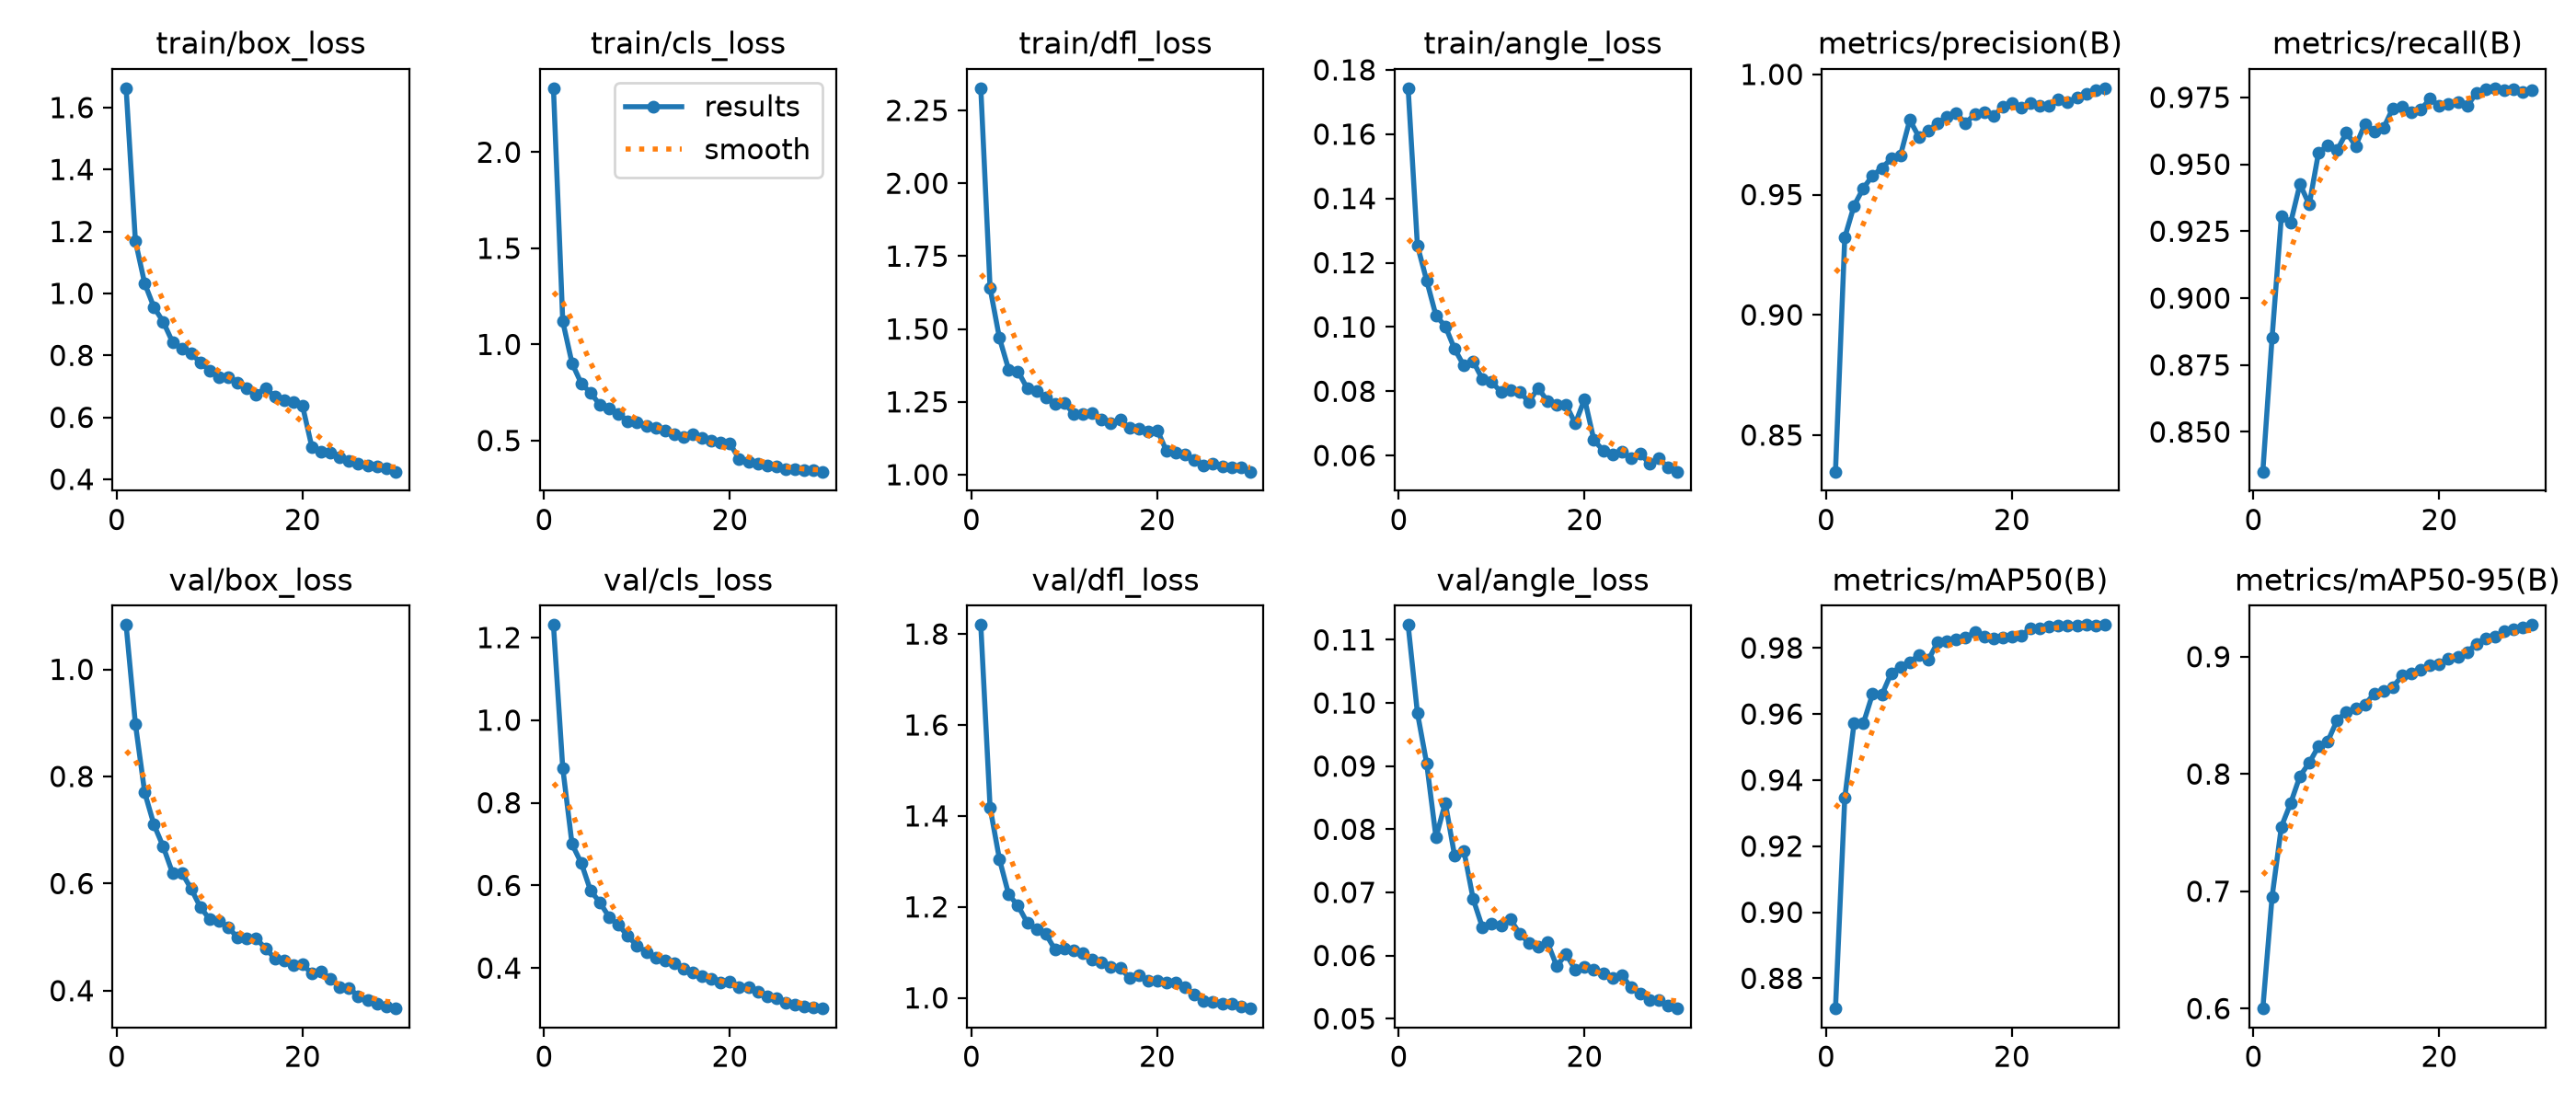

The file beside this chart, header and first rows:
epoch, time, train/box_loss, train/cls_loss, train/dfl_loss, train/angle_loss, metrics/precision(B), metrics/recall(B), metrics/mAP50(B), metrics/mAP50-95(B), val/box_loss, val/cls_loss, val/dfl_loss, val/angle_loss, lr/pg0, lr/pg1, lr/pg2
1, 71.79, 1.662, 2.333, 2.326, 0.1743, 0.8348, 0.8352, 0.8709, 0.6, 1.083, 1.23, 1.82, 0.1124, 0.0004101, 0.0004101, 0.0004101
2, 124.7, 1.169, 1.12, 1.64, 0.1254, 0.9322, 0.8853, 0.9346, 0.6954, 0.8981, 0.8844, 1.419, 0.09843, 0.0007994, 0.0007994, 0.0007994
3, 171.4, 1.032, 0.9019, 1.47, 0.1144, 0.9454, 0.9306, 0.9571, 0.7551, 0.7699, 0.6999, 1.305, 0.09039, 0.001161, 0.001161, 0.001161
4, 217.9, 0.955, 0.797, 1.361, 0.1035, 0.9527, 0.9282, 0.9571, 0.7751, 0.7097, 0.6539, 1.227, 0.07869, 0.001126, 0.001126, 0.001126
5, 278.9, 0.908, 0.7476, 1.355, 0.1003, 0.9579, 0.9426, 0.9661, 0.7982, 0.6687, 0.5871, 1.203, 0.0842, 0.001085, 0.001085, 0.001085
6, 344.1, 0.8426, 0.6859, 1.297, 0.09315, 0.961, 0.9349, 0.9658, 0.8095, 0.6196, 0.5587, 1.165, 0.07582, 0.001044, 0.001044, 0.001044
7, 402.8, 0.821, 0.6644, 1.288, 0.08799, 0.965, 0.9544, 0.9723, 0.8236, 0.6202, 0.5231, 1.151, 0.07661, 0.001002, 0.001002, 0.001002
8, 464.5, 0.8075, 0.64, 1.265, 0.08933, 0.9664, 0.9569, 0.9743, 0.8279, 0.5902, 0.504, 1.141, 0.06895, 0.0009612, 0.0009612, 0.0009612
9, 529.1, 0.7758, 0.6006, 1.242, 0.0837, 0.9811, 0.9553, 0.9757, 0.8459, 0.5557, 0.4779, 1.106, 0.06444, 0.00092, 0.00092, 0.00092
10, 591.9, 0.751, 0.5956, 1.246, 0.08298, 0.9738, 0.9618, 0.9778, 0.8529, 0.5333, 0.4532, 1.109, 0.06504, 0.0008787, 0.0008787, 0.0008787
11, 655.5, 0.7301, 0.5777, 1.209, 0.07966, 0.9768, 0.9568, 0.9764, 0.8557, 0.53, 0.4391, 1.104, 0.06472, 0.0008375, 0.0008375, 0.0008375
12, 719.9, 0.7308, 0.5639, 1.209, 0.08026, 0.9796, 0.9651, 0.9817, 0.8591, 0.5186, 0.4242, 1.098, 0.06576, 0.0007962, 0.0007962, 0.0007962
13, 783.5, 0.7122, 0.5515, 1.211, 0.07984, 0.9825, 0.9623, 0.9821, 0.8686, 0.4987, 0.4174, 1.084, 0.06349, 0.000755, 0.000755, 0.000755
14, 852.2, 0.6934, 0.5326, 1.191, 0.0767, 0.9837, 0.9636, 0.9825, 0.8706, 0.4971, 0.4115, 1.079, 0.06197, 0.0007137, 0.0007137, 0.0007137
15, 908, 0.6744, 0.5199, 1.178, 0.08105, 0.9798, 0.9709, 0.983, 0.8742, 0.4973, 0.3983, 1.068, 0.06134, 0.0006725, 0.0006725, 0.0006725
16, 962.4, 0.694, 0.5317, 1.188, 0.07686, 0.9833, 0.9713, 0.9848, 0.8838, 0.4792, 0.3897, 1.066, 0.06207, 0.0006312, 0.0006312, 0.0006312
17, 1027, 0.6676, 0.5126, 1.161, 0.07588, 0.9842, 0.9693, 0.9834, 0.8853, 0.4602, 0.3795, 1.044, 0.05832, 0.00059, 0.00059, 0.00059
18, 1097, 0.6561, 0.501, 1.158, 0.0758, 0.9826, 0.9704, 0.9828, 0.8892, 0.4569, 0.3736, 1.05, 0.06022, 0.0005487, 0.0005487, 0.0005487
19, 1164, 0.649, 0.4904, 1.15, 0.06995, 0.9865, 0.9745, 0.9831, 0.8925, 0.4482, 0.3642, 1.037, 0.05772, 0.0005075, 0.0005075, 0.0005075
20, 1228, 0.6362, 0.4843, 1.153, 0.0776, 0.9882, 0.9718, 0.9833, 0.8939, 0.4492, 0.3664, 1.037, 0.05817, 0.0004662, 0.0004662, 0.0004662
21, 1285, 0.5037, 0.4029, 1.081, 0.06482, 0.9861, 0.9724, 0.9836, 0.8984, 0.4315, 0.3545, 1.034, 0.05775, 0.000425, 0.000425, 0.000425
22, 1343, 0.4899, 0.3891, 1.075, 0.06154, 0.988, 0.9731, 0.986, 0.8996, 0.4353, 0.353, 1.033, 0.05717, 0.0003837, 0.0003837, 0.0003837
23, 1399, 0.4865, 0.3816, 1.068, 0.06024, 0.9868, 0.9717, 0.9859, 0.9036, 0.4218, 0.3421, 1.023, 0.05642, 0.0003425, 0.0003425, 0.0003425
24, 1455, 0.4703, 0.3712, 1.05, 0.06108, 0.9869, 0.9766, 0.9864, 0.9112, 0.4067, 0.3307, 1.008, 0.05688, 0.0003012, 0.0003012, 0.0003012
25, 1509, 0.4602, 0.3639, 1.031, 0.0591, 0.9895, 0.978, 0.9868, 0.9158, 0.4048, 0.3264, 0.9934, 0.05497, 0.00026, 0.00026, 0.00026
26, 1565, 0.4489, 0.3513, 1.036, 0.06065, 0.9886, 0.9784, 0.9867, 0.9167, 0.3901, 0.3163, 0.9908, 0.05403, 0.0002188, 0.0002188, 0.0002188
27, 1621, 0.4455, 0.3488, 1.029, 0.05737, 0.9903, 0.9775, 0.9867, 0.9214, 0.3828, 0.3119, 0.988, 0.05291, 0.0001775, 0.0001775, 0.0001775
28, 1675, 0.441, 0.348, 1.026, 0.05906, 0.9921, 0.978, 0.9869, 0.9232, 0.3764, 0.3069, 0.9867, 0.05288, 0.0001363, 0.0001363, 0.0001363
29, 1724, 0.4341, 0.3444, 1.025, 0.0562, 0.9933, 0.9768, 0.9868, 0.9246, 0.3709, 0.3058, 0.9804, 0.05212, 9.5e-05, 9.5e-05, 9.5e-05
30, 1781, 0.4245, 0.338, 1.01, 0.05498, 0.9943, 0.9777, 0.9869, 0.927, 0.3667, 0.3021, 0.9766, 0.05161, 5.375e-05, 5.375e-05, 5.375e-05
